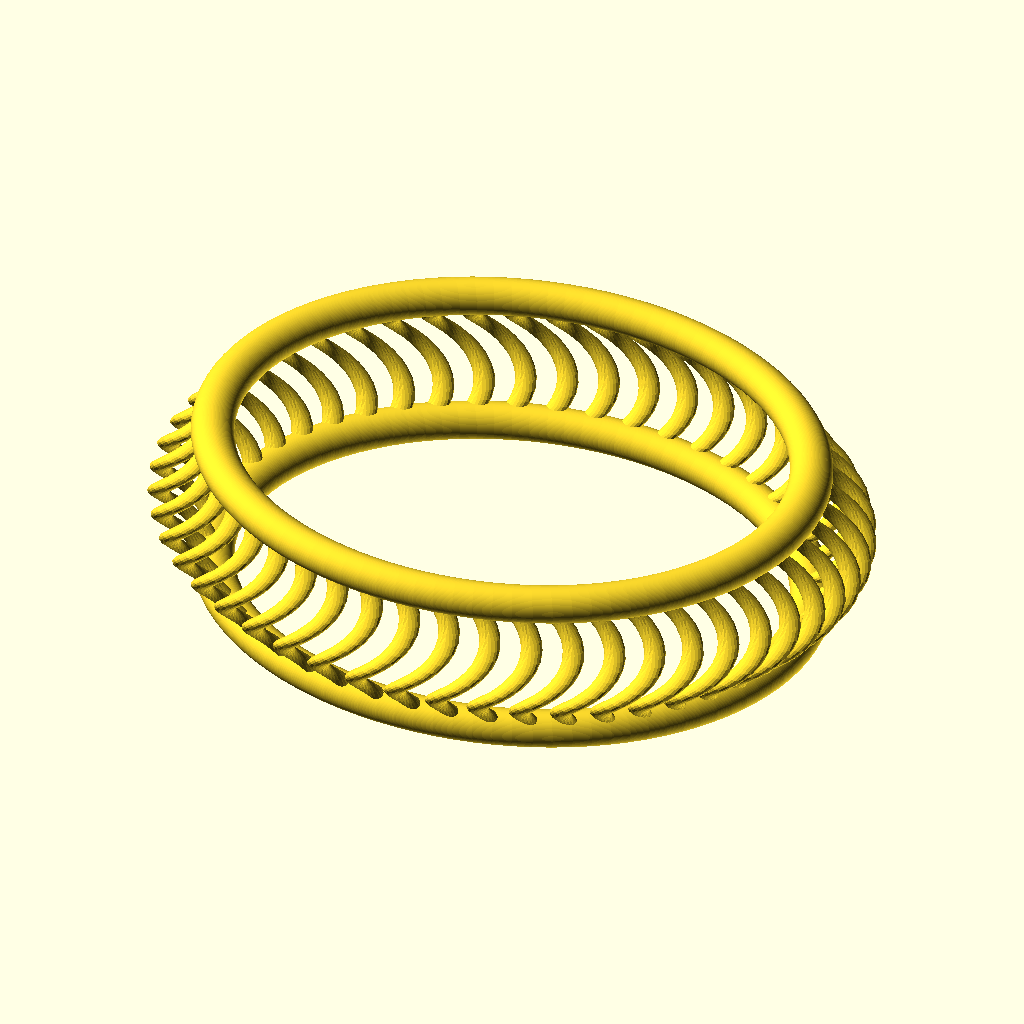
Cell 1: the model at its default parameters.
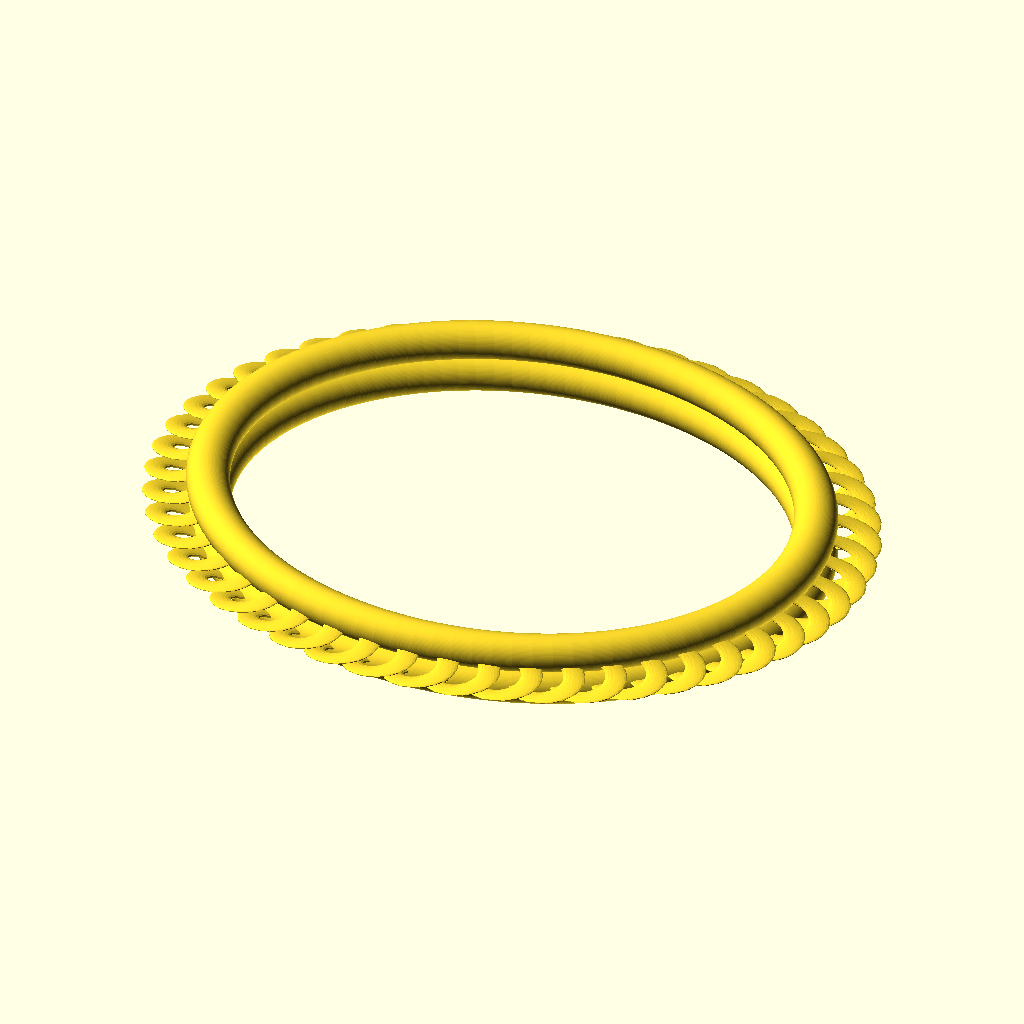
Cell 2 — width_in_millimeters set to 8, the other parameters unchanged.
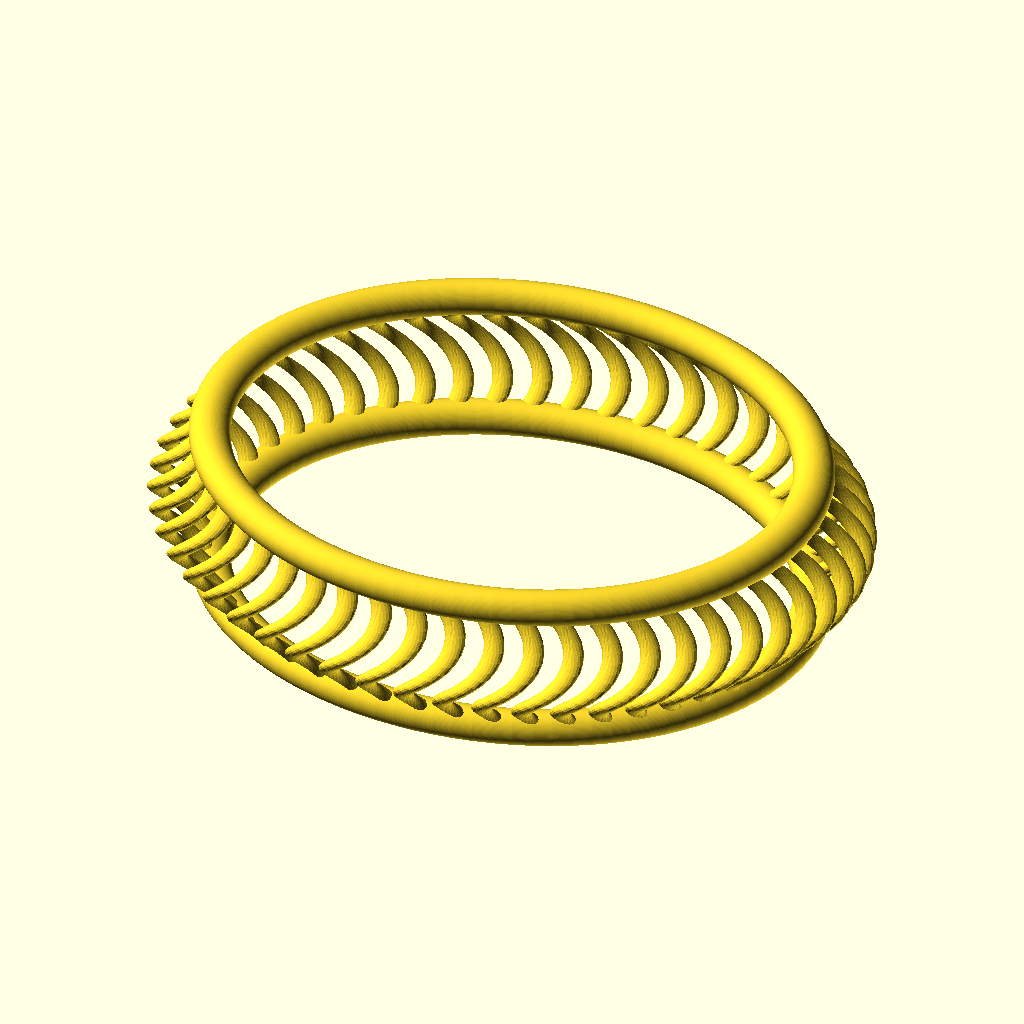
Cell 3: the same model with bracelet_size = 68.
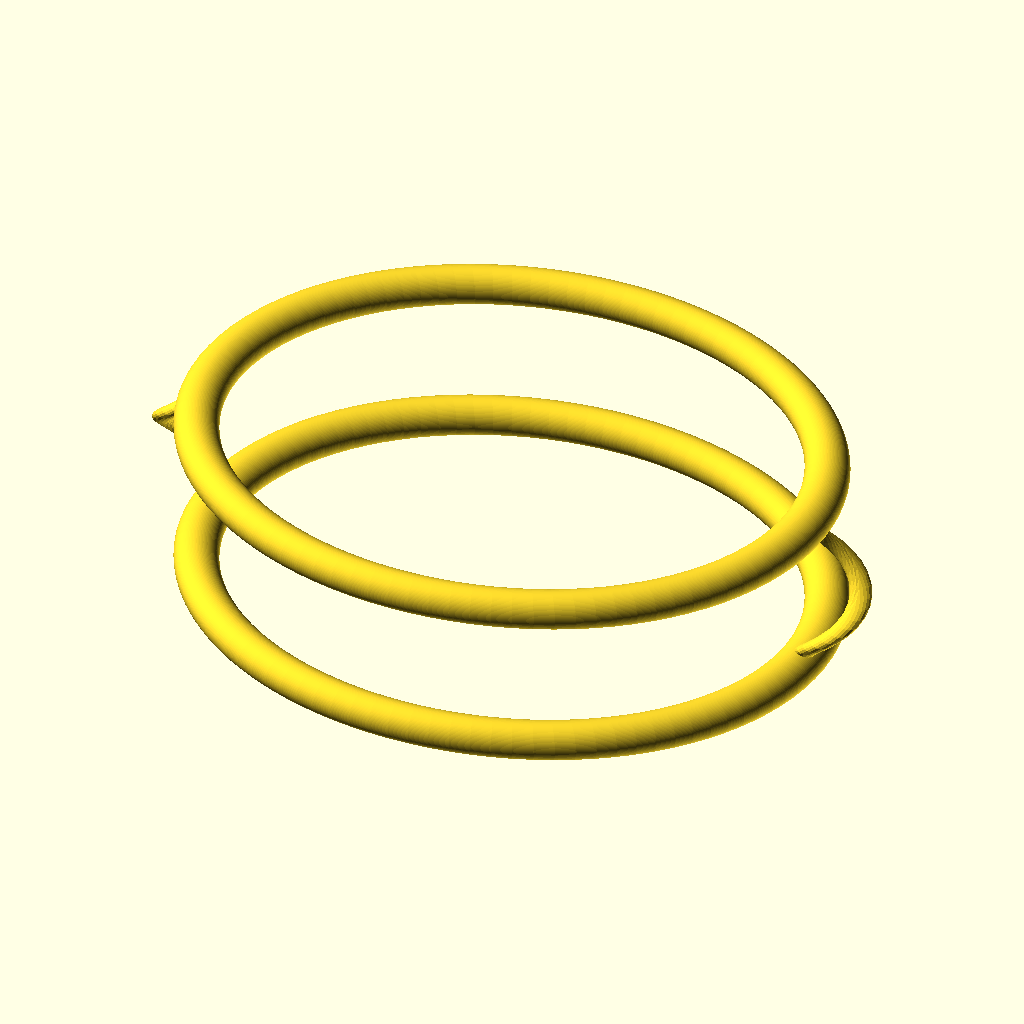
Cell 4: Spacing = 0.1 (everything else at default).
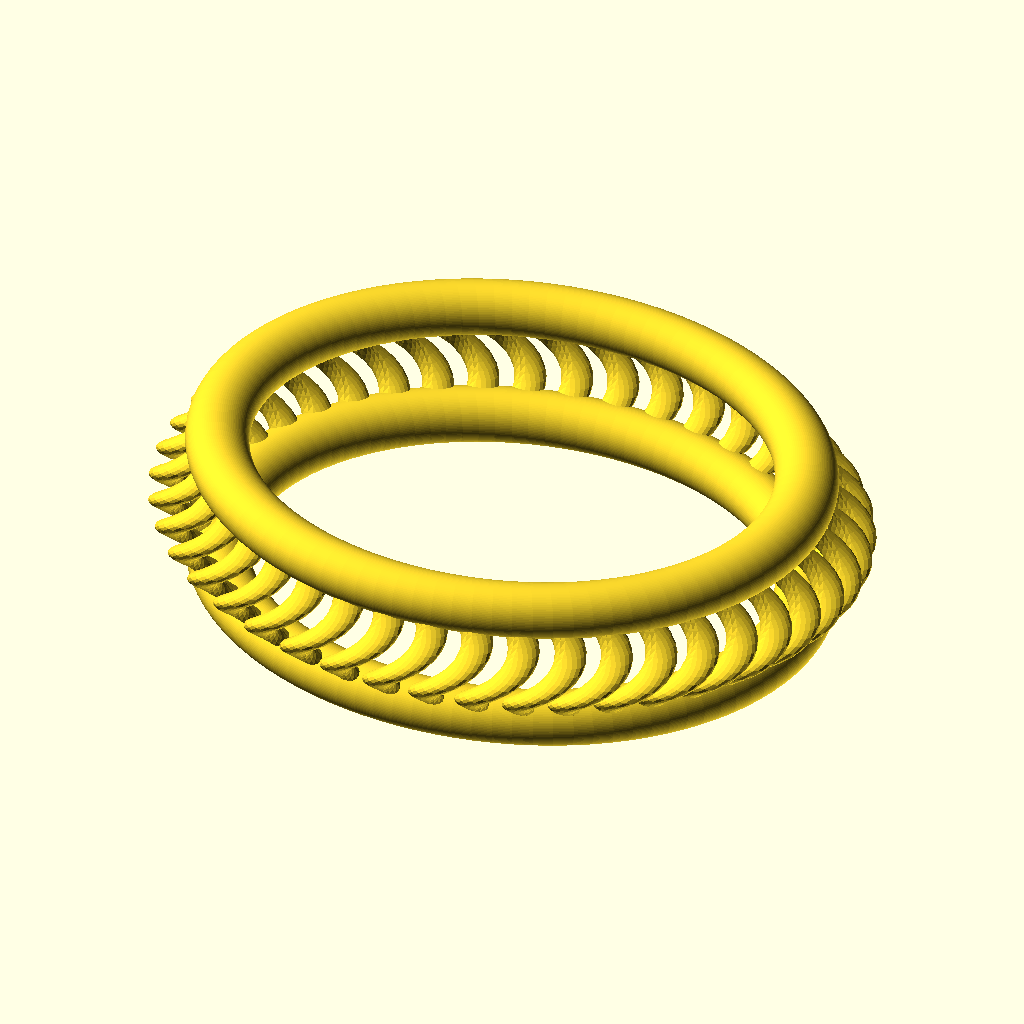
Cell 5 — Line_thinkness set to 3, the other parameters unchanged.
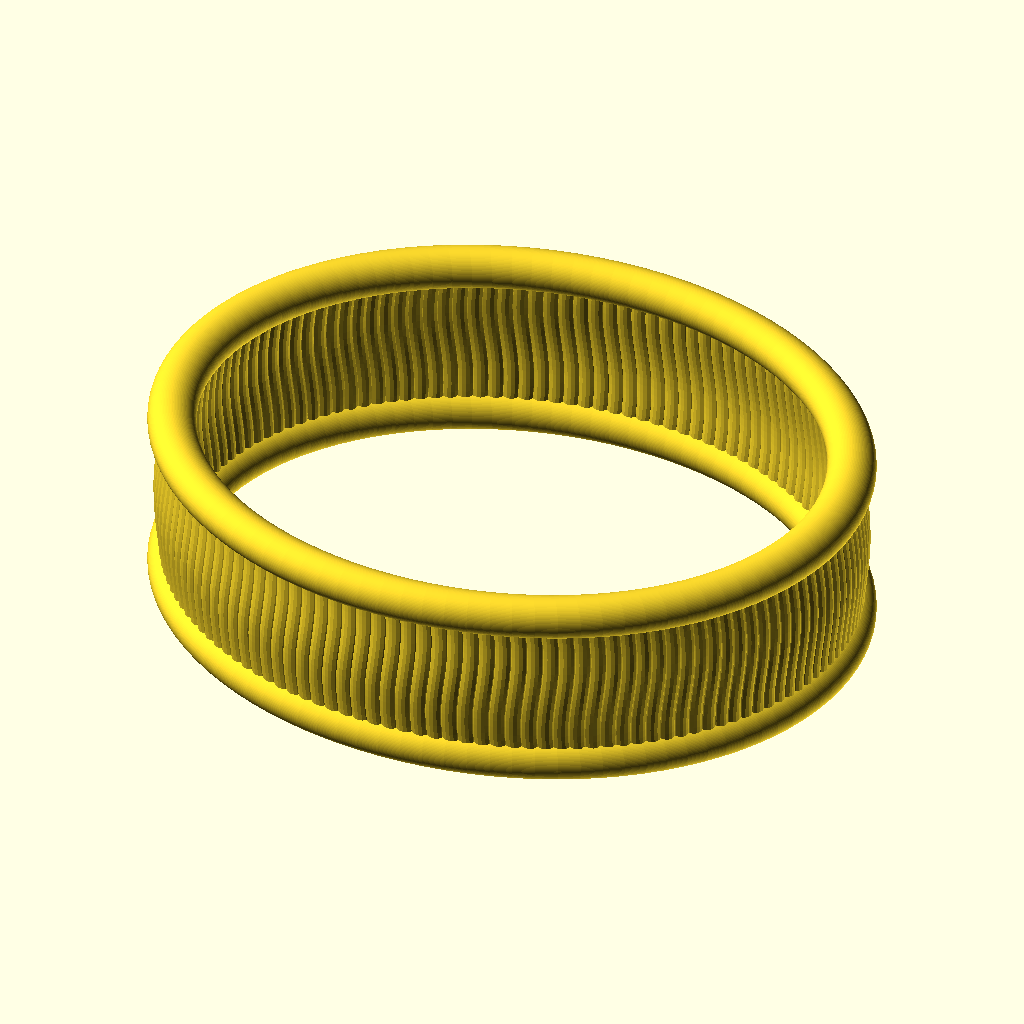
Cell 6 — Twist_Width set to 0.5, the other parameters unchanged.
The same orthographic view direction (rotation 55°, 0°, 25°; colour scheme Cornfield) for every cell, with the view re-fitted per cell, so scale and position can differ between cells.
The OpenSCAD source (inputs/thingiverse/files/thing-53197/Customizable-Twist-Bracelet-Designer/twist-bracelet.scad):
$fn=20*1;


//Pick from the list of available bracelet sizes
bracelet_size = 65; //[35:0-6 Mos,39:6-12 Mos,44:12-24 Mos,48:2-5 Yrs,52:6-8 Yrs,57:9-13 Yrs,62:Women's Petite,65:Women's Small,68:Women's Medium,75:Women's Large,80:Women's Plus,86:Women's Ankle,70:Men's Small,73:Men's Medium,78:Men's Large,83:Men's Plus]

//Width of the bracelet surface
width_in_millimeters = 20; // [8:30]

//Spacing between each twist.  The smaller the number the larger the spaces
Spacing = 2; //[0.1:0.1 Spaced,0.2,0.3,0.4,0.5,0.6,0.7,0.8,0.9,1:1,1.1,1.5,2:2 Close]

//How thick would you like the lines to be?
Line_thinkness = 2; //[1:1mm Thin,2:2mm Normal,3:3mm Thick]

//How many rotations in each twist
Twist_Rotations = 1*1; //[1:Single,2:Double]

//How wide should each twist be?
Twist_Width = 5; //[0.5,0.75,1,1.5,2,3,4,5]

//How many overlapping twists would you like?
Interlocking_Twists = 1; // [1:Single,2:Double]


bracelet_x = bracelet_size; // x
bracelet_y = bracelet_x * 55 / 65; // y



twist_tall = width_in_millimeters-Line_thinkness*2; // width of the bracelet
twist_wide = Twist_Width; // wide of each spiral
twist_rotations = Twist_Rotations; // number of rotations in each twirl
twist_line_size = Line_thinkness;; // thinkness of each twist line
twist_rotation = 360*twist_rotations;


build();

module build() {
	translate (v=[0, 0,twist_tall/2+twist_line_size]) 
		scale (v=[bracelet_x/bracelet_y,1,1])  {

			twists();
			rings();
		}
}


module twist() {
	translate([-twist_wide/2, 0, 0])
		linear_extrude(height = twist_tall, center = true, convexity = 10, twist = -twist_rotation)
			translate([twist_wide/2, 0, 0])
				circle(r = twist_line_size/2);

	if (Interlocking_Twists==2) {
		translate([-twist_wide/2, 0, 0])
			linear_extrude(height = twist_tall, center = true, convexity = 10, twist = twist_rotation)
				translate([twist_wide/2, 0, 0])
					circle(r = twist_line_size/2);
	}


}

circumferance = bracelet_y*3.1415;

twist_ratio = Spacing; // the ratio of actual twists to the maximum twists just touching each other
twist_count = round((circumferance/(twist_wide+twist_line_size))*twist_ratio); // number of twist segments per bracelet
twist_angle = 360/twist_count;

module twists() {
	for (i = [1:twist_count]) {
			rotate (a=twist_angle*i,v=[0,0,1])
				translate([-bracelet_y/2, 0, 0])
					twist();
	}
}




module rings() {
	translate([0, 0, twist_tall/2])
		rotate_extrude(convexity = 10, $fn = 100)
			translate([bracelet_y/2, 0, 0])
				circle(r = twist_line_size, $fn = 100);

	translate([0, 0, -twist_tall/2])
		rotate_extrude(convexity = 10, $fn = 100)
			translate([bracelet_y/2, 0, 0])
				circle(r = twist_line_size, $fn = 100);

}
Parameter table extracted from the source (name, type, default, range or options):
bracelet_size: number, default 65, options 35, 39, 44, 48, 52, 57, 62, 65, 68, 75, 80, 86, 70, 73, 78, 83
width_in_millimeters: number, default 20, range 8 to 30
Spacing: number, default 2, options 0.1, 0.2, 0.3, 0.4, 0.5, 0.6, 0.7, 0.8, 0.9, 1, 1.1, 1.5, 2
Line_thinkness: number, default 2, options 1, 2, 3
Twist_Width: number, default 5, options 0.5, 0.75, 1, 1.5, 2, 3, 4, 5
Interlocking_Twists: number, default 1, options 1, 2
